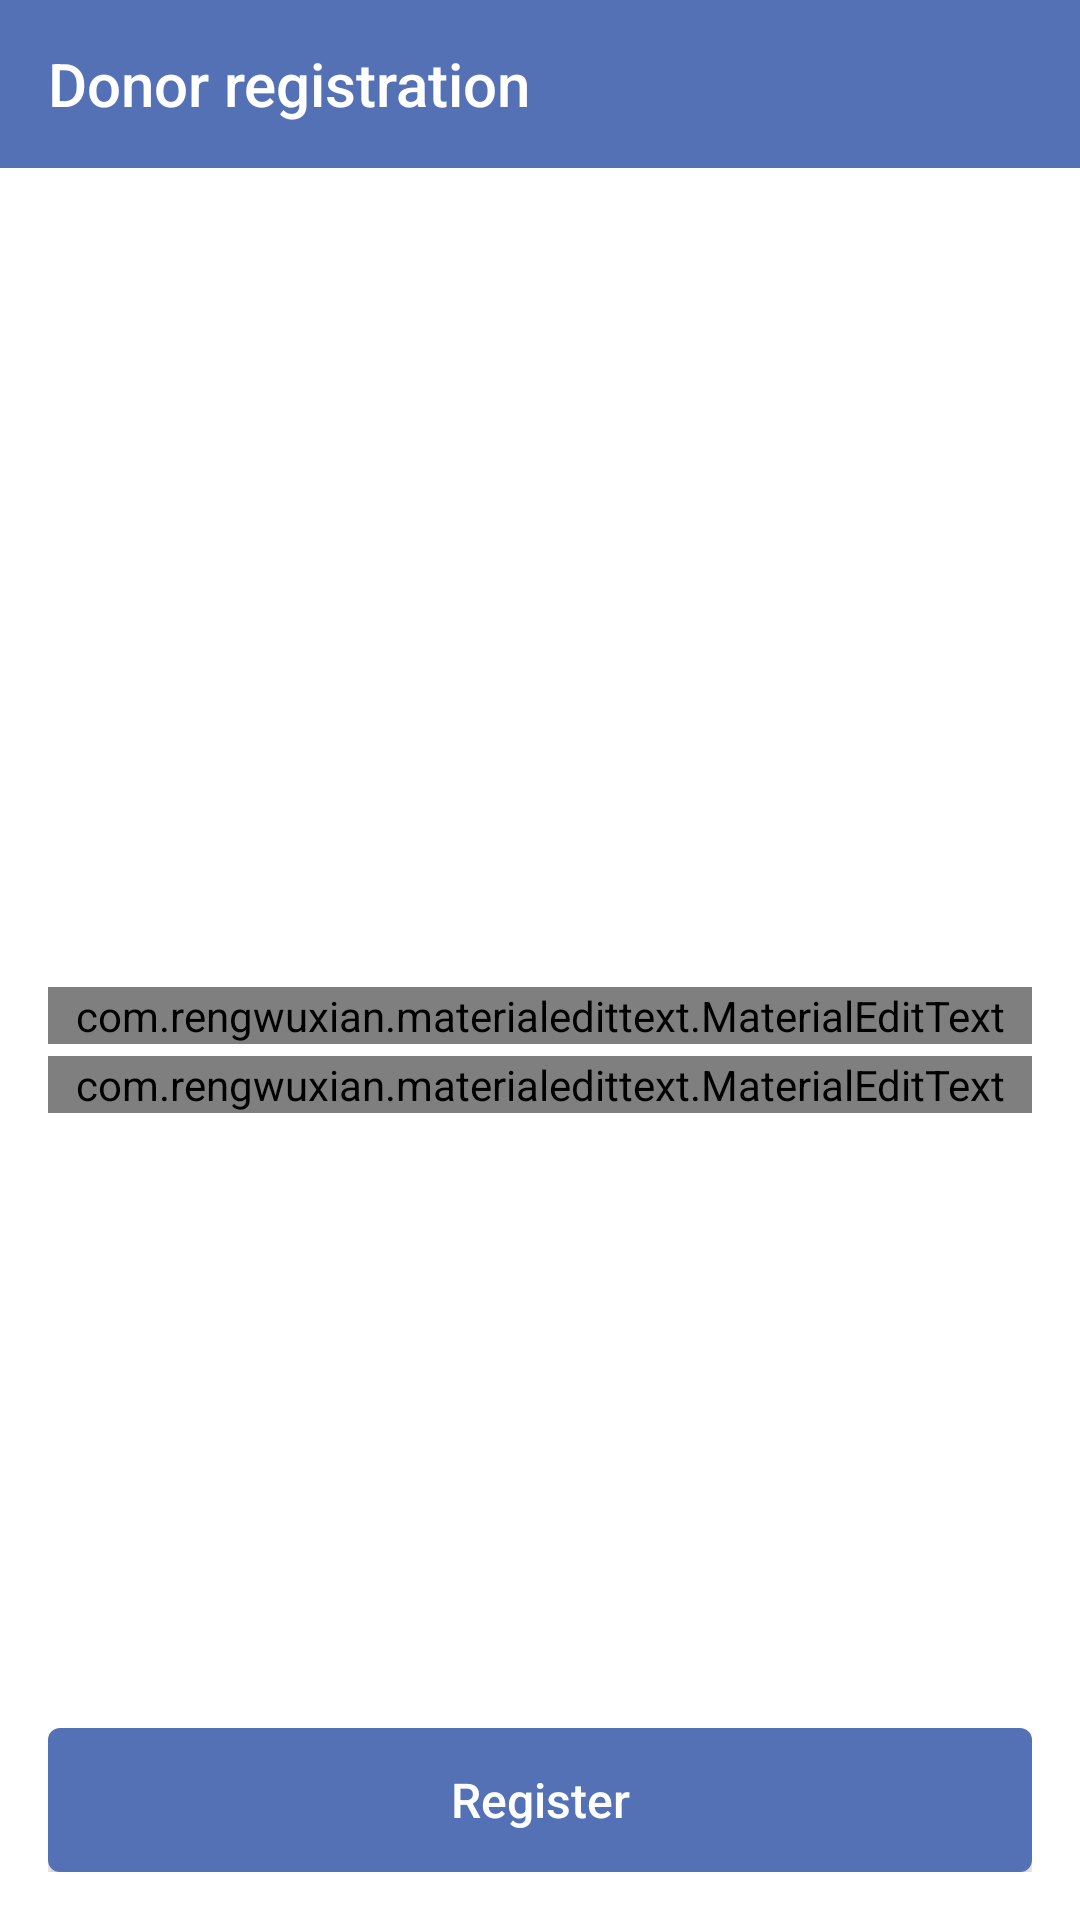

This screen was rendered from an Android layout file. Write that file and the resources it references.
<!-- AndroidManifest.xml: application theme AppTheme -->
<!-- res/layout/activity_donor_register.xml -->
<?xml version="1.0" encoding="utf-8"?>
<RelativeLayout xmlns:android="http://schemas.android.com/apk/res/android"
    xmlns:tools="http://schemas.android.com/tools"
    android:layout_width="match_parent"
    android:layout_height="match_parent"
    xmlns:app="http://schemas.android.com/apk/res-auto"
    tools:context=".MainActivity">

    <android.support.v7.widget.Toolbar
        android:id="@+id/toolbar"
        style="@style/ToolbarStyle"
        android:layout_alignParentTop="true"
        app:title="Donor registration"
        />

    <LinearLayout
        android:layout_width="match_parent"
        android:layout_height="match_parent"
        android:gravity="center"
        android:orientation="vertical"
        android:padding="16dp"
        android:layout_below="@+id/toolbar"
        >

        <com.rengwuxian.materialedittext.MaterialEditText
            android:id="@+id/edtNewDonorEmail"
            style="@style/METStyle"
            android:hint="@string/email_id_hint"
            android:inputType="textEmailAddress" />

        <com.rengwuxian.materialedittext.MaterialEditText
            android:id="@+id/edtNewDonorPassword"
            style="@style/METStyle"
            android:hint="@string/password_hint"
            android:inputType="textPassword" />


    </LinearLayout>
    <LinearLayout
        android:layout_width="match_parent"
        android:layout_height="wrap_content"
        android:layout_alignParentBottom="true"
        android:layout_margin="16dp"
        >

        <Button
            android:id="@+id/btnDonorRegister"
            style="@style/ButtonStyle"
            android:text="@string/registerbutton"
            />
    </LinearLayout>

</RelativeLayout>
<!-- resources referenced by this layout -->
<resources>
  <string name="email_id_hint">Enter Email ID </string>
  <string name="password_hint">Enter Password</string>
  <string name="registerbutton">Register</string>
  <style name="ButtonStyle">
          <item name="android:layout_width">match_parent</item>
          <item name="android:layout_height">@dimen/btn_height</item>
          <item name="android:textAllCaps">false</item>
          <item name="android:textSize">@dimen/btn_text_size</item>
          <item name="android:textColor">@color/appColorTextWhite</item>
          <item name="android:background">@drawable/draw_back_btn_primary</item>
      </style>
  <style name="METStyle">
          <item name="android:layout_width">match_parent</item>
          <item name="android:layout_height">wrap_content</item>
          <item name="met_floatingLabel">highlight</item>
          <item name="met_textColor">@color/appColorTextBlack</item>
          <item name="android:layout_marginTop">4dp</item>
      </style>
  <style name="ToolbarStyle">
          <item name="android:layout_width">match_parent</item>
          <item name="android:layout_height">?attr/actionBarSize</item>
          <item name="android:background">@color/colorPrimary</item>
      </style>
  <style name="AppTheme" parent="Theme.AppCompat.NoActionBar">
          
          <item name="colorPrimary">@color/colorPrimary</item>
          <item name="colorPrimaryDark">@color/colorPrimaryDark</item>
          <item name="colorAccent">@color/colorAccent</item>
          
          <item name="android:windowBackground">@color/colorBackground</item>
      </style>
  <dimen name="btn_height">48dp</dimen>
  <dimen name="btn_text_size">16sp</dimen>
  <color name="appColorTextWhite">#ffffff</color>
  <!-- drawable draw_back_btn_primary (drawable-v24) -->
  <?xml version="1.0" encoding="utf-8"?>
  <selector xmlns:android="http://schemas.android.com/apk/res/android">
      <item android:state_pressed="true">
          <shape android:shape="rectangle">
              <solid android:color="@color/colorPrimaryDark" />
              <corners android:radius="@dimen/btn_corner_radius" />
          </shape>
      </item>
  
      <item>
          <shape android:shape="rectangle">
              <solid android:color="@color/colorPrimary" />
              <corners android:radius="@dimen/btn_corner_radius" />
          </shape>
      </item>
  </selector>
  <color name="appColorTextBlack">#333333</color>
  <color name="colorPrimary">#5471b6</color>
  <color name="colorPrimaryDark">#3d498b</color>
  <color name="colorAccent">#e65722</color>
  <color name="colorBackground">#ffffff</color>
  <dimen name="btn_corner_radius">4dp</dimen>
</resources>
